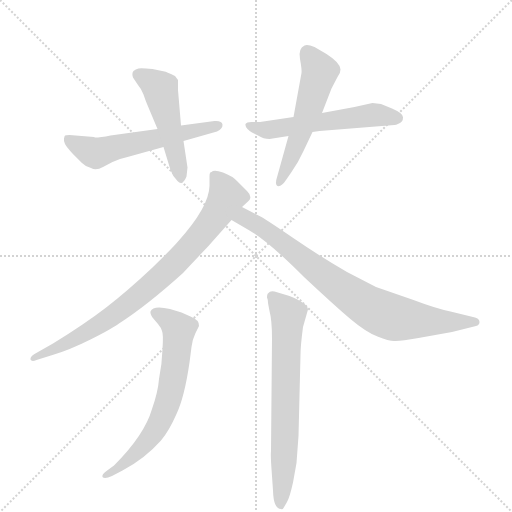
t = 0.00 s
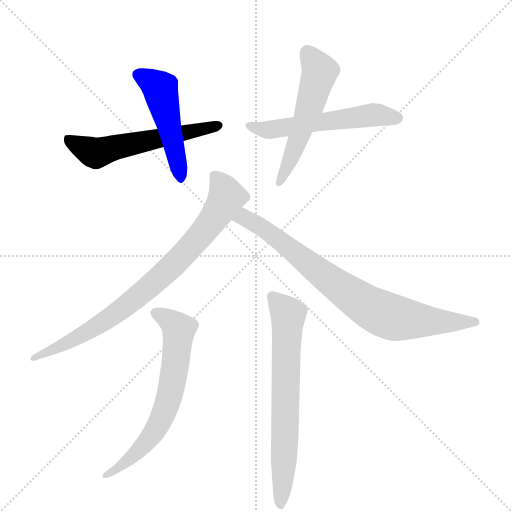
t = 1.25 s
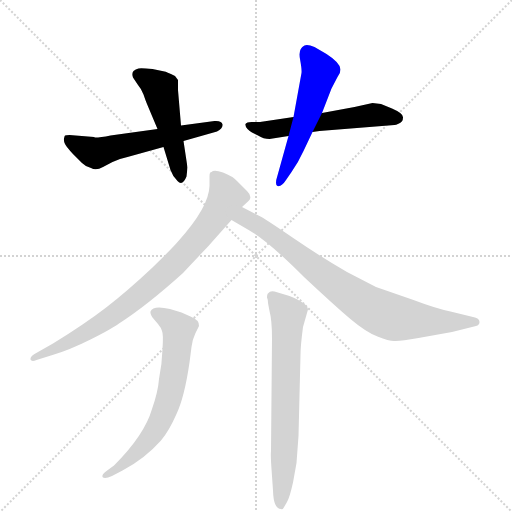
t = 2.51 s
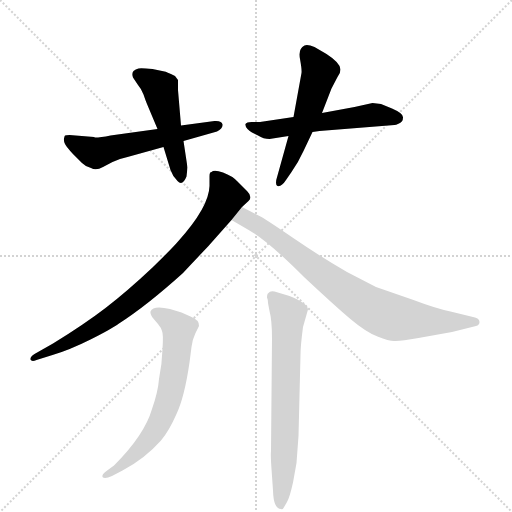
t = 3.76 s
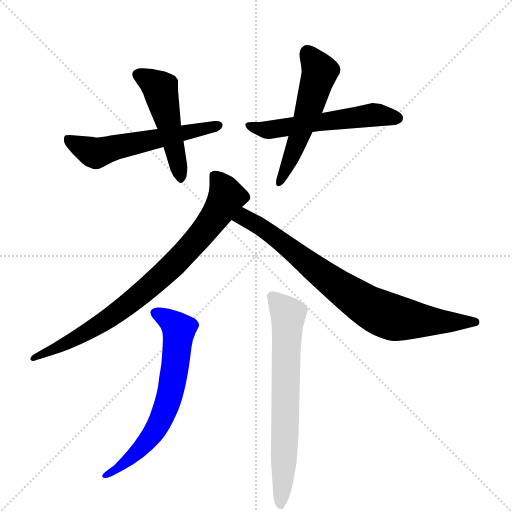
t = 5.01 s
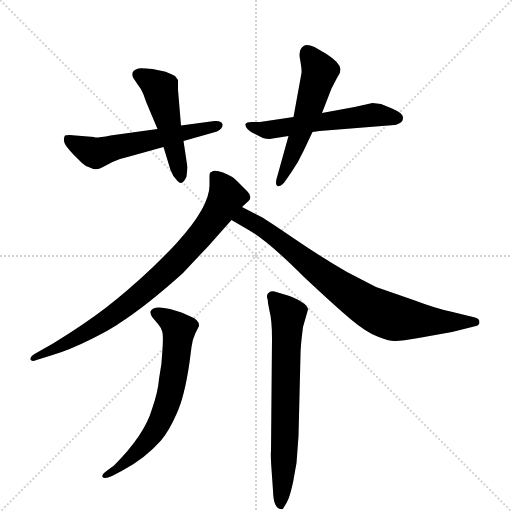
t = 6.27 s

The animated SVG that drew these frames (rendered in a browser with its animation timeline set to each time). Animation: 8 CSS @keyframes rules; one cycle of 6.27 s.

<svg version="1.1" viewBox="0 0 1024 1024" xmlns="http://www.w3.org/2000/svg">
  <g stroke="lightgray" stroke-dasharray="1,1" stroke-width="1" transform="scale(4, 4)">
    <line x1="0" y1="0" x2="256" y2="256"></line>
    <line x1="256" y1="0" x2="0" y2="256"></line>
    <line x1="128" y1="0" x2="128" y2="256"></line>
    <line x1="0" y1="128" x2="256" y2="128"></line>
  </g>
  <g transform="scale(1, -1) translate(0, -860)">
    <style type="text/css">
      
        @keyframes keyframes0 {
          from {
            stroke: blue;
            stroke-dashoffset: 572;
            stroke-width: 128;
          }
          65% {
            animation-timing-function: step-end;
            stroke: blue;
            stroke-dashoffset: 0;
            stroke-width: 128;
          }
          to {
            stroke: black;
            stroke-width: 1024;
          }
        }
        #make-me-a-hanzi-animation-0 {
          animation: keyframes0 0.7154947916666666s both;
          animation-delay: 0s;
          animation-timing-function: linear;
        }
      
        @keyframes keyframes1 {
          from {
            stroke: blue;
            stroke-dashoffset: 491;
            stroke-width: 128;
          }
          62% {
            animation-timing-function: step-end;
            stroke: blue;
            stroke-dashoffset: 0;
            stroke-width: 128;
          }
          to {
            stroke: black;
            stroke-width: 1024;
          }
        }
        #make-me-a-hanzi-animation-1 {
          animation: keyframes1 0.6495768229166666s both;
          animation-delay: 0.7154947916666666s;
          animation-timing-function: linear;
        }
      
        @keyframes keyframes2 {
          from {
            stroke: blue;
            stroke-dashoffset: 556;
            stroke-width: 128;
          }
          64% {
            animation-timing-function: step-end;
            stroke: blue;
            stroke-dashoffset: 0;
            stroke-width: 128;
          }
          to {
            stroke: black;
            stroke-width: 1024;
          }
        }
        #make-me-a-hanzi-animation-2 {
          animation: keyframes2 0.7024739583333334s both;
          animation-delay: 1.3650716145833333s;
          animation-timing-function: linear;
        }
      
        @keyframes keyframes3 {
          from {
            stroke: blue;
            stroke-dashoffset: 541;
            stroke-width: 128;
          }
          64% {
            animation-timing-function: step-end;
            stroke: blue;
            stroke-dashoffset: 0;
            stroke-width: 128;
          }
          to {
            stroke: black;
            stroke-width: 1024;
          }
        }
        #make-me-a-hanzi-animation-3 {
          animation: keyframes3 0.6902669270833334s both;
          animation-delay: 2.0675455729166665s;
          animation-timing-function: linear;
        }
      
        @keyframes keyframes4 {
          from {
            stroke: blue;
            stroke-dashoffset: 814;
            stroke-width: 128;
          }
          73% {
            animation-timing-function: step-end;
            stroke: blue;
            stroke-dashoffset: 0;
            stroke-width: 128;
          }
          to {
            stroke: black;
            stroke-width: 1024;
          }
        }
        #make-me-a-hanzi-animation-4 {
          animation: keyframes4 0.9124348958333334s both;
          animation-delay: 2.7578125s;
          animation-timing-function: linear;
        }
      
        @keyframes keyframes5 {
          from {
            stroke: blue;
            stroke-dashoffset: 799;
            stroke-width: 128;
          }
          72% {
            animation-timing-function: step-end;
            stroke: blue;
            stroke-dashoffset: 0;
            stroke-width: 128;
          }
          to {
            stroke: black;
            stroke-width: 1024;
          }
        }
        #make-me-a-hanzi-animation-5 {
          animation: keyframes5 0.9002278645833334s both;
          animation-delay: 3.6702473958333335s;
          animation-timing-function: linear;
        }
      
        @keyframes keyframes6 {
          from {
            stroke: blue;
            stroke-dashoffset: 658;
            stroke-width: 128;
          }
          68% {
            animation-timing-function: step-end;
            stroke: blue;
            stroke-dashoffset: 0;
            stroke-width: 128;
          }
          to {
            stroke: black;
            stroke-width: 1024;
          }
        }
        #make-me-a-hanzi-animation-6 {
          animation: keyframes6 0.7854817708333334s both;
          animation-delay: 4.570475260416667s;
          animation-timing-function: linear;
        }
      
        @keyframes keyframes7 {
          from {
            stroke: blue;
            stroke-dashoffset: 684;
            stroke-width: 128;
          }
          69% {
            animation-timing-function: step-end;
            stroke: blue;
            stroke-dashoffset: 0;
            stroke-width: 128;
          }
          to {
            stroke: black;
            stroke-width: 1024;
          }
        }
        #make-me-a-hanzi-animation-7 {
          animation: keyframes7 0.806640625s both;
          animation-delay: 5.35595703125s;
          animation-timing-function: linear;
        }
      
    </style>
    
      <path d="M 315 602 L 221 589 Q 201 585 190 585 L 188 586 L 139 590 Q 132 590 130 589 Q 129 588 128 583 Q 127 578 130 572 Q 134 565 145 553 L 164 534 Q 172 526 182 524 Q 192 518 206 526 L 225 536 Q 240 543 255 546 L 327 566 L 367 578 L 434 597 Q 446 603 445 611 Q 444 619 429 618 L 362 609 L 315 602 Z" fill="lightgray"></path>
    
      <path d="M 294 652 L 315 602 L 327 566 L 341 520 Q 345 508 355 498 Q 365 487 373 507 L 375 525 L 367 578 L 362 609 L 356 680 L 356 700 L 350 708 Q 332 717 329 717 L 305 722 Q 283 724 277 723 Q 271 722 267 718 Q 263 713 266 705 L 276 690 Q 283 682 287 671 Q 291 659 294 652 Z" fill="lightgray"></path>
    
      <path d="M 587 626 L 520 616 L 503 616 Q 493 616 491 612 Q 490 607 495 602 Q 501 596 504 595 L 516 589 Q 527 582 539 582 L 577 588 L 625 596 L 639 598 L 789 610 Q 791 610 798 613 Q 806 616 806 625 Q 807 633 784 643 L 762 652 L 745 654 L 709 646 L 644 634 L 587 626 Z" fill="lightgray"></path>
    
      <path d="M 644 634 L 663 683 L 675 706 Q 681 713 681 721 Q 681 734 653 752 L 629 766 Q 615 772 609 769 Q 596 763 600 742 Q 604 720 603 714 L 587 626 L 577 588 L 555 509 Q 549 491 555 488 Q 563 486 572 500 L 583 516 Q 596 534 607 558 L 625 596 L 644 634 Z" fill="lightgray"></path>
    
      <path d="M 416 367 L 463 420 L 484 446 L 497 458 Q 506 466 494 478 L 475 497 Q 465 508 446 515 Q 428 521 423 516 Q 419 516 419 508 L 419 488 Q 418 446 356 377 Q 344 363 305 325 Q 254 277 211 244 Q 168 211 106 173 L 69 152 Q 60 146 61 141 Q 63 136 73 140 L 105 150 Q 139 160 181 181 Q 223 202 238 213 Q 294 249 366 314 Q 396 346 416 367 Z" fill="lightgray"></path>
    
      <path d="M 463 420 L 499 399 Q 536 378 608 306 Q 671 247 702 221 Q 733 195 755 187 Q 778 178 788 178 Q 799 177 837 184 L 904 196 L 952 208 Q 959 210 959 216 Q 959 224 946 226 L 901 237 Q 872 243 827 260 L 752 286 L 694 316 Q 642 346 585 385 Q 528 424 519 428 L 484 446 C 457 460 437 435 463 420 Z" fill="lightgray"></path>
    
      <path d="M 224 -92 L 245 -81 Q 289 -58 322 -21 Q 338 -2 353 32 Q 369 66 379 135 L 383 166 Q 384 179 391 194 L 398 208 Q 399 220 381 227 L 363 235 L 340 242 Q 306 250 301 237 Q 300 233 305 225 L 316 212 Q 322 205 324 198 Q 327 192 325 162 Q 324 131 318 102 Q 316 76 304 42 Q 289 -10 228 -71 L 213 -82 Q 203 -89 205 -94 Q 209 -99 224 -92 Z" fill="lightgray"></path>
    
      <path d="M 536 254 L 539 238 Q 544 220 544 183 L 542 -42 Q 541 -50 543 -78 L 546 -121 Q 547 -158 562 -158 Q 565 -160 567 -156 L 574 -144 Q 579 -136 586 -105 L 593 -66 L 597 -12 L 601 150 Q 601 168 606 206 L 616 241 Q 615 254 579 268 L 549 277 Q 540 279 537 274 Q 534 273 534 265 Q 536 261 536 254 Z" fill="lightgray"></path>
    
    
      <clipPath id="make-me-a-hanzi-clip-0">
        <path d="M 315 602 L 221 589 Q 201 585 190 585 L 188 586 L 139 590 Q 132 590 130 589 Q 129 588 128 583 Q 127 578 130 572 Q 134 565 145 553 L 164 534 Q 172 526 182 524 Q 192 518 206 526 L 225 536 Q 240 543 255 546 L 327 566 L 367 578 L 434 597 Q 446 603 445 611 Q 444 619 429 618 L 362 609 L 315 602 Z"></path>
      </clipPath>
      <path clip-path="url(#make-me-a-hanzi-clip-0)" d="M 135 584 L 192 554 L 437 609" fill="none" id="make-me-a-hanzi-animation-0" stroke-dasharray="444 888" stroke-linecap="round"></path>
    
      <clipPath id="make-me-a-hanzi-clip-1">
        <path d="M 294 652 L 315 602 L 327 566 L 341 520 Q 345 508 355 498 Q 365 487 373 507 L 375 525 L 367 578 L 362 609 L 356 680 L 356 700 L 350 708 Q 332 717 329 717 L 305 722 Q 283 724 277 723 Q 271 722 267 718 Q 263 713 266 705 L 276 690 Q 283 682 287 671 Q 291 659 294 652 Z"></path>
      </clipPath>
      <path clip-path="url(#make-me-a-hanzi-clip-1)" d="M 277 711 L 321 683 L 363 505" fill="none" id="make-me-a-hanzi-animation-1" stroke-dasharray="363 726" stroke-linecap="round"></path>
    
      <clipPath id="make-me-a-hanzi-clip-2">
        <path d="M 587 626 L 520 616 L 503 616 Q 493 616 491 612 Q 490 607 495 602 Q 501 596 504 595 L 516 589 Q 527 582 539 582 L 577 588 L 625 596 L 639 598 L 789 610 Q 791 610 798 613 Q 806 616 806 625 Q 807 633 784 643 L 762 652 L 745 654 L 709 646 L 644 634 L 587 626 Z"></path>
      </clipPath>
      <path clip-path="url(#make-me-a-hanzi-clip-2)" d="M 499 609 L 536 600 L 744 630 L 795 624" fill="none" id="make-me-a-hanzi-animation-2" stroke-dasharray="428 856" stroke-linecap="round"></path>
    
      <clipPath id="make-me-a-hanzi-clip-3">
        <path d="M 644 634 L 663 683 L 675 706 Q 681 713 681 721 Q 681 734 653 752 L 629 766 Q 615 772 609 769 Q 596 763 600 742 Q 604 720 603 714 L 587 626 L 577 588 L 555 509 Q 549 491 555 488 Q 563 486 572 500 L 583 516 Q 596 534 607 558 L 625 596 L 644 634 Z"></path>
      </clipPath>
      <path clip-path="url(#make-me-a-hanzi-clip-3)" d="M 614 755 L 640 717 L 613 626 L 558 493" fill="none" id="make-me-a-hanzi-animation-3" stroke-dasharray="413 826" stroke-linecap="round"></path>
    
      <clipPath id="make-me-a-hanzi-clip-4">
        <path d="M 416 367 L 463 420 L 484 446 L 497 458 Q 506 466 494 478 L 475 497 Q 465 508 446 515 Q 428 521 423 516 Q 419 516 419 508 L 419 488 Q 418 446 356 377 Q 344 363 305 325 Q 254 277 211 244 Q 168 211 106 173 L 69 152 Q 60 146 61 141 Q 63 136 73 140 L 105 150 Q 139 160 181 181 Q 223 202 238 213 Q 294 249 366 314 Q 396 346 416 367 Z"></path>
      </clipPath>
      <path clip-path="url(#make-me-a-hanzi-clip-4)" d="M 430 508 L 448 483 L 451 462 L 419 412 L 354 337 L 216 222 L 142 178 L 67 145" fill="none" id="make-me-a-hanzi-animation-4" stroke-dasharray="686 1372" stroke-linecap="round"></path>
    
      <clipPath id="make-me-a-hanzi-clip-5">
        <path d="M 463 420 L 499 399 Q 536 378 608 306 Q 671 247 702 221 Q 733 195 755 187 Q 778 178 788 178 Q 799 177 837 184 L 904 196 L 952 208 Q 959 210 959 216 Q 959 224 946 226 L 901 237 Q 872 243 827 260 L 752 286 L 694 316 Q 642 346 585 385 Q 528 424 519 428 L 484 446 C 457 460 437 435 463 420 Z"></path>
      </clipPath>
      <path clip-path="url(#make-me-a-hanzi-clip-5)" d="M 471 420 L 489 424 L 513 411 L 679 285 L 735 247 L 774 229 L 838 219 L 951 216" fill="none" id="make-me-a-hanzi-animation-5" stroke-dasharray="671 1342" stroke-linecap="round"></path>
    
      <clipPath id="make-me-a-hanzi-clip-6">
        <path d="M 224 -92 L 245 -81 Q 289 -58 322 -21 Q 338 -2 353 32 Q 369 66 379 135 L 383 166 Q 384 179 391 194 L 398 208 Q 399 220 381 227 L 363 235 L 340 242 Q 306 250 301 237 Q 300 233 305 225 L 316 212 Q 322 205 324 198 Q 327 192 325 162 Q 324 131 318 102 Q 316 76 304 42 Q 289 -10 228 -71 L 213 -82 Q 203 -89 205 -94 Q 209 -99 224 -92 Z"></path>
      </clipPath>
      <path clip-path="url(#make-me-a-hanzi-clip-6)" d="M 311 234 L 339 219 L 358 198 L 336 57 L 315 7 L 286 -32 L 236 -77 L 210 -89" fill="none" id="make-me-a-hanzi-animation-6" stroke-dasharray="530 1060" stroke-linecap="round"></path>
    
      <clipPath id="make-me-a-hanzi-clip-7">
        <path d="M 536 254 L 539 238 Q 544 220 544 183 L 542 -42 Q 541 -50 543 -78 L 546 -121 Q 547 -158 562 -158 Q 565 -160 567 -156 L 574 -144 Q 579 -136 586 -105 L 593 -66 L 597 -12 L 601 150 Q 601 168 606 206 L 616 241 Q 615 254 579 268 L 549 277 Q 540 279 537 274 Q 534 273 534 265 Q 536 261 536 254 Z"></path>
      </clipPath>
      <path clip-path="url(#make-me-a-hanzi-clip-7)" d="M 545 266 L 577 231 L 561 -149" fill="none" id="make-me-a-hanzi-animation-7" stroke-dasharray="556 1112" stroke-linecap="round"></path>
    
  </g>
</svg>
